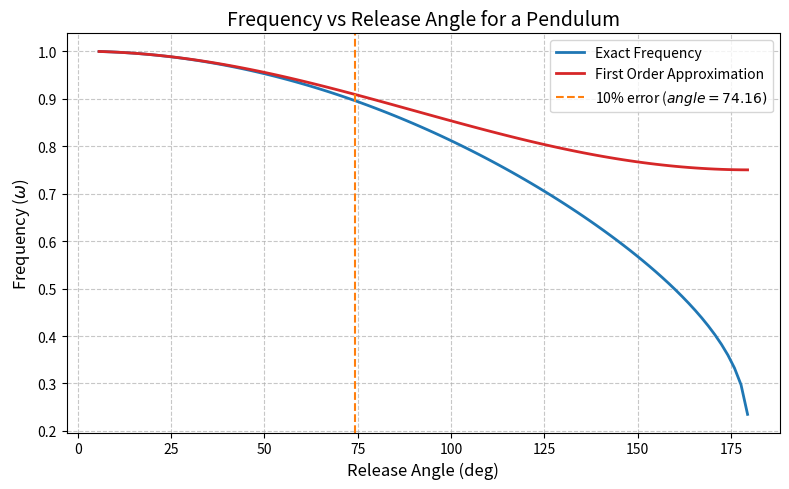

This chart was generated by the following Python code:
import scipy.special
import numpy as np
import matplotlib.pyplot as plt
from typing import List, Tuple

t_final = 10
alpha = 4
dt = 10 ** -3
NUM_ITERATIONS = int(t_final / dt)

omega_0 = 1
E_sx = omega_0**2

def plot_on_figure(
    x: np.ndarray,
    y: np.ndarray,
    label: str,
    fig: plt.Figure,
    color: str = "tab:blue",
    linewidth: float = 2.0,
) -> None:
    ax = fig.gca()
    ax.plot(x, y, label=label, color=color, linewidth=linewidth)
    ax.legend(fontsize=11)
    fig.tight_layout()

def plot_errorbars_on_figure(
    x: np.ndarray,
    x_err: np.ndarray,
    y: np.ndarray,
    y_err: np.ndarray,
    label: str,
    fig: plt.Figure,
    color: str,
    linewidth: float = 2.0,
) -> None:
    ax = fig.gca()
    ax.errorbar(
        x, y, 
        xerr=x_err, yerr=y_err, 
        color=color, 
        linewidth=linewidth, 
        fmt='.', capsize=5, label=label
    )
    ax.legend(fontsize=11)
    fig.tight_layout()

def calc_force(x):
    return omega_0 ** 2 * np.sin(x)


def calc_frequency(E) :
    if E < -E_sx:
        raise ValueError("Energy must be greater than or " \
        "equal to minus of the seperatrix energy.")
    k = np.sqrt(1/2 * (1 + E / E_sx))
    m = k**2
    if k < 1: # Libration
        return omega_0 * np.pi / 2 * 1 / scipy.special.ellipk(m)
    else: # Rotation
        return omega_0 * np.pi * k / scipy.special.ellipk(1 /m)

def calc_frequency_first_order(E):
    if E < -E_sx:
        raise ValueError("Energy must be greater than or equal " \
        "to minus of the seperatrix energy.")
    return omega_0 - 1 / (8 * omega_0) * (E + E_sx) 
    

def plot_frequency_vs_energy():
    energies = np.linspace(-E_sx, E_sx + 2, 10000)
    freqs_theory = np.array([calc_frequency(E) for E in energies])
    freqs_linear_approx = np.array([calc_frequency_first_order(E) for E in energies])


    freq_energy_fig = plt.figure("Frequency vs Energy", figsize=(8, 5))
    ax = freq_energy_fig.gca()
    ax.set_title("Frequency vs Energy for a Pendulum", fontsize=14)
    ax.set_xlabel("Energy (E)", fontsize=12)
    ax.set_ylabel("Frequency ($\omega$)", fontsize=12)
    ax.grid(True, linestyle='--', alpha=0.7)
    plot_on_figure(energies, freqs_theory, label="Exact Frequency", fig=freq_energy_fig, color="tab:blue")
    plot_on_figure(energies, freqs_linear_approx, label="First Order Approximation", fig=freq_energy_fig, color="tab:red")
    i = 0
    while np.abs(freqs_theory[i] - freqs_linear_approx[i]) / freqs_theory[i] < 0.1:
        i += 1
    ax.axvline(x=energies[i], color='tab:orange', linestyle='--', label=f'10% error ($E={energies[i]:.2f}$)') # Adding a vertical line for emphasis and label
    ax.legend()

# plot_frequency_vs_energy()
# plt.show()



def check_oscillation_type(x, p):
    E = p**2 / 2 - omega_0 ** 2 * np.cos(x)
    if E > E_sx:
        return "Rotation"
    else:
        return "Libration"

def solve_numeric_symplectic(x_0: float, p_0: float, num_iterations: int, dt: float) -> Tuple[List[float], List[float]]:
    cross_points = []
    t = np.zeros(shape=num_iterations + 1)
    x = np.zeros(shape=num_iterations + 1)
    p = np.zeros(shape=num_iterations + 1)
    t[0] = 0
    x[0] = x_0
    p[0] = p_0
    for n in range(num_iterations):
        # Update momentum using current position
        p[n + 1] = p[n] - calc_force(x[n]) * dt
        # Update position using the newly calculated momentum (symplectic property)
        x[n + 1] = x[n] + p[n + 1] * dt
        t[n + 1] = (n + 1) * dt
        if check_oscillation_type(x[0], p[0]) == "Libration":
            if (x[n] >= 0 and x[n + 1] <=0) or (x[n] <= 0 and x[n + 1] >= 0):
                cross_points.append(t[n])
        elif check_oscillation_type(x[0], p[0]) == "Rotation":
            if 1 < n < num_iterations - 1 and p[n-1] >= p[n] and p[n] <= p[n + 1]:
                cross_points.append(t[n])

    if check_oscillation_type(x[0], p[0]) == "Libration":
        cycle_time = 2 * np.average(np.diff(cross_points))
    elif check_oscillation_type(x[0], p[0]) == "Rotation":
        cycle_time = np.average(np.diff(cross_points))
    cycle_time_err = np.std(np.diff(cross_points), ddof=1)
    frequecy = 2 * np.pi / cycle_time
    frequecy_err = 2 * np.pi * cycle_time_err / (cycle_time ** 2)
    return t, x, p, frequecy, frequecy_err

def simulate_frequencies() -> None:
    phase_space_fig = plt.figure("Phase Space Trajectories", figsize=(8, 5))
    ax = phase_space_fig.gca()
    ax.set_title("Phase Space Trajectories", fontsize=14)
    ax.set_xlabel("Position (x)", fontsize=12)
    ax.set_ylabel("Momentum (p)", fontsize=12)
    ax.grid(True, linestyle='--', alpha=0.7)

    trajectory_fig = plt.figure("Trajectories", figsize=(8, 5))
    ax = trajectory_fig.gca()
    ax.set_title("Trajectories", fontsize=14)
    ax.set_xlabel("Time (t)", fontsize=12)
    ax.set_ylabel("Position (x)", fontsize=12)
    ax.grid(True, linestyle='--', alpha=0.7)
    
    libration_energies = np.linspace(-0.9 * E_sx, E_sx * 0.9, 3)
    rotation_energies = np.linspace(E_sx * 1.1, 2*E_sx, 5)
    energies = np.append(libration_energies, rotation_energies)
    continuous_energies = np.linspace(-E_sx + 10**-3, 2 * E_sx, 1000)
    theoretical_frequencies = [calc_frequency(E) for E in continuous_energies]

    frequencies = []
    frequency_errs = []

    for E in energies:
        x_0 = 0.0
        p_0 = np.sqrt(2 * (E + omega_0**2))
        t, x, p, frequency, frequency_err = solve_numeric_symplectic(x_0, p_0, NUM_ITERATIONS, dt)
        plot_on_figure(
            x, p, f"E={E:.2f}", phase_space_fig, color=plt.cm.viridis((E + E_sx) / (3 + 5))
        )
        plot_on_figure(
            t, x, f"E={E:.2f}", trajectory_fig, color=plt.cm.viridis(((E + E_sx) / (3 + 5)))
        )
        frequencies.append(frequency)
        frequency_errs.append(frequency_err)

    frequencies_fig = plt.figure("Frequencies vs Energy", figsize=(8, 5))
    ax = frequencies_fig.gca()
    ax.set_title("Frequencies vs Energy", fontsize=14)
    ax.set_xlabel("Energy (E)", fontsize=12)
    ax.set_ylabel("Frequency (Hz)", fontsize=12)
    ax.grid(True, linestyle='--', alpha=0.7)
    plot_errorbars_on_figure(
        energies, np.zeros_like(energies), frequencies, frequency_errs, "Simulated Frequencies", frequencies_fig, color='tab:red'
    )
    plot_on_figure(
        continuous_energies, theoretical_frequencies, "Theoretical Frequency", frequencies_fig, color='tab:orange'
    )

# simulate_frequencies()
# plt.show()


def plot_frequency_vs_release_angle():
    release_angles = np.linspace(10**-1, np.pi - 10**-2, 100)
    energies = -omega_0 ** 2 * np.cos(release_angles)
    freqs_theory = np.array([calc_frequency(E) for E in energies])
    freqs_linear_approx = np.array([calc_frequency_first_order(E) for E in energies])

    freq_energy_fig = plt.figure("Frequency vs Release Angle", figsize=(8, 5))
    ax = freq_energy_fig.gca()
    ax.set_title("Frequency vs Release Angle for a Pendulum", fontsize=14)
    ax.set_xlabel("Release Angle (deg)", fontsize=12)
    ax.set_ylabel("Frequency ($\omega$)", fontsize=12)
    ax.grid(True, linestyle='--', alpha=0.7)
    plot_on_figure(release_angles * 180 / np.pi, freqs_theory, label="Exact Frequency", fig=freq_energy_fig, color="tab:blue")
    plot_on_figure(release_angles * 180 / np.pi, freqs_linear_approx, label="First Order Approximation", fig=freq_energy_fig, color="tab:red")
    
    i = 0
    while np.abs(freqs_theory[i] - omega_0) / omega_0 < 0.1:
        i += 1
    ax.axvline(x=release_angles[i] * 180 / np.pi, color='tab:orange', linestyle='--', label=f'10% error ($angle={release_angles[i] * 180 / np.pi:.2f})$') # Adding a vertical line for emphasis and label
    ax.legend()

plot_frequency_vs_release_angle()
plt.show()